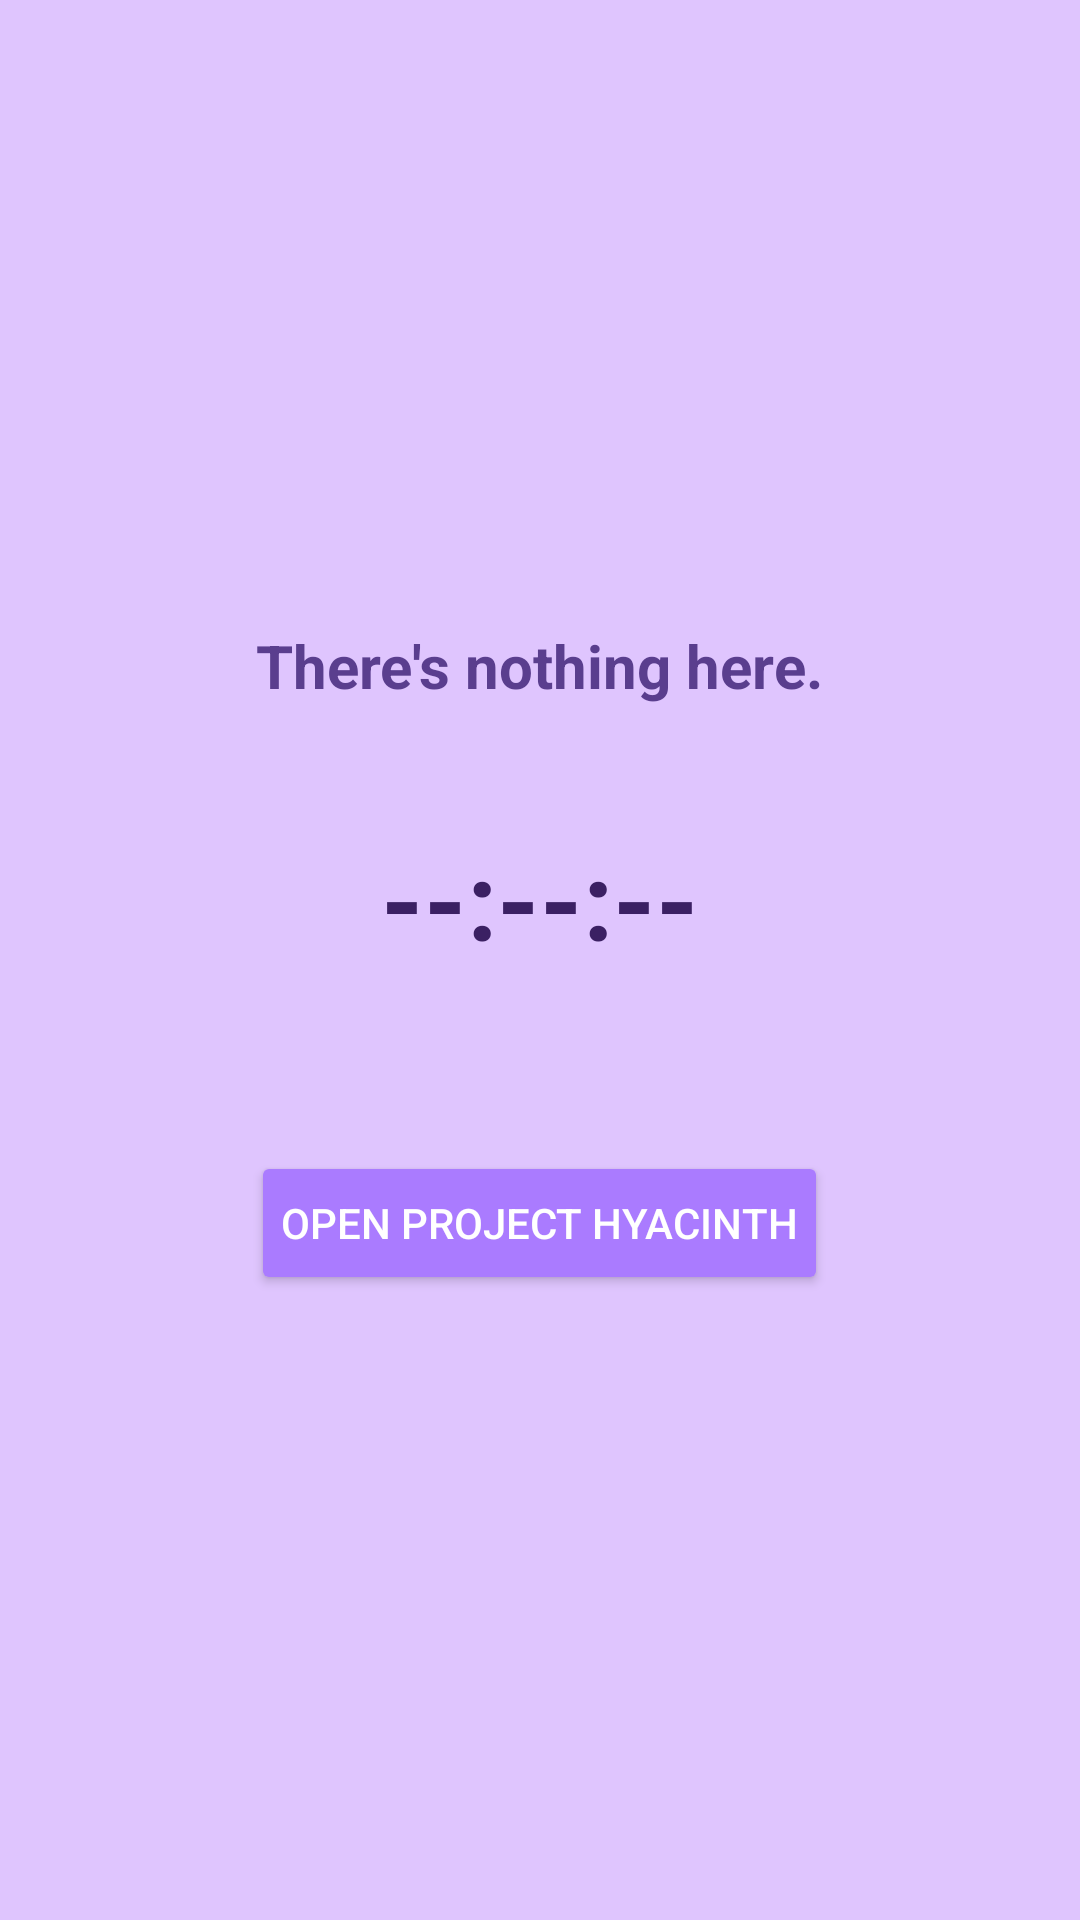

The Android layout XML behind this screen, and the referenced resources:
<!-- AndroidManifest.xml: application theme Theme.Horrah -->
<!-- res/layout/activity_fullscreen.xml -->
<?xml version="1.0" encoding="utf-8"?>
<FrameLayout xmlns:android="http://schemas.android.com/apk/res/android"
    xmlns:tools="http://schemas.android.com/tools"
    android:layout_width="match_parent"
    android:layout_height="match_parent"
    android:background="#DFC5FE"
    tools:context=".FullscreenActivity">

    <LinearLayout
        android:layout_width="match_parent"
        android:layout_height="match_parent"
        android:orientation="vertical"
        android:gravity="center">

        <TextView
            android:id="@+id/top_text"
            android:layout_width="wrap_content"
            android:layout_height="wrap_content"
            android:text="There's nothing here."
            android:textColor="#5A3E8E"
            android:textStyle="bold"
            android:textSize="20sp"
            android:layout_marginBottom="40dp" />

        <TextView
            android:id="@+id/clock_text"
            android:layout_width="wrap_content"
            android:layout_height="wrap_content"
            android:text="--:--:--"
            android:textColor="#3B2063"
            android:textStyle="bold"
            android:textSize="36sp"
            android:layout_marginBottom="40dp" />

        <Button
            android:id="@+id/hyacinth_button"
            android:layout_width="wrap_content"
            android:layout_height="wrap_content"
            android:text="Open Project Hyacinth"
            android:backgroundTint="#AA7BFF"
            android:textColor="#FFFFFF"
            android:padding="10dp"
            android:layout_marginTop="20dp" />
    </LinearLayout>

</FrameLayout>
<!-- resources referenced by this layout -->
<resources>
  <style name="Theme.Horrah" parent="Theme.MaterialComponents.DayNight.DarkActionBar">
          
          <item name="colorPrimary">@color/purple_500</item>
          <item name="colorPrimaryVariant">@color/purple_700</item>
          <item name="colorOnPrimary">@color/white</item>
          
          <item name="colorSecondary">@color/teal_200</item>
          <item name="colorSecondaryVariant">@color/teal_700</item>
          <item name="colorOnSecondary">@color/black</item>
          
          <item name="android:statusBarColor">?attr/colorPrimaryVariant</item>
          
      </style>
  <!-- not gathered from this repository: default colours our renderer supplied (Android Studio template values) -->
  <color name="purple_500">#FF6200EE</color>
  <color name="purple_700">#FF3700B3</color>
  <color name="teal_200">#FF03DAC5</color>
  <color name="teal_700">#FF018786</color>
  <color name="black">#FF000000</color>
  <color name="white">#FFFFFFFF</color>
</resources>
